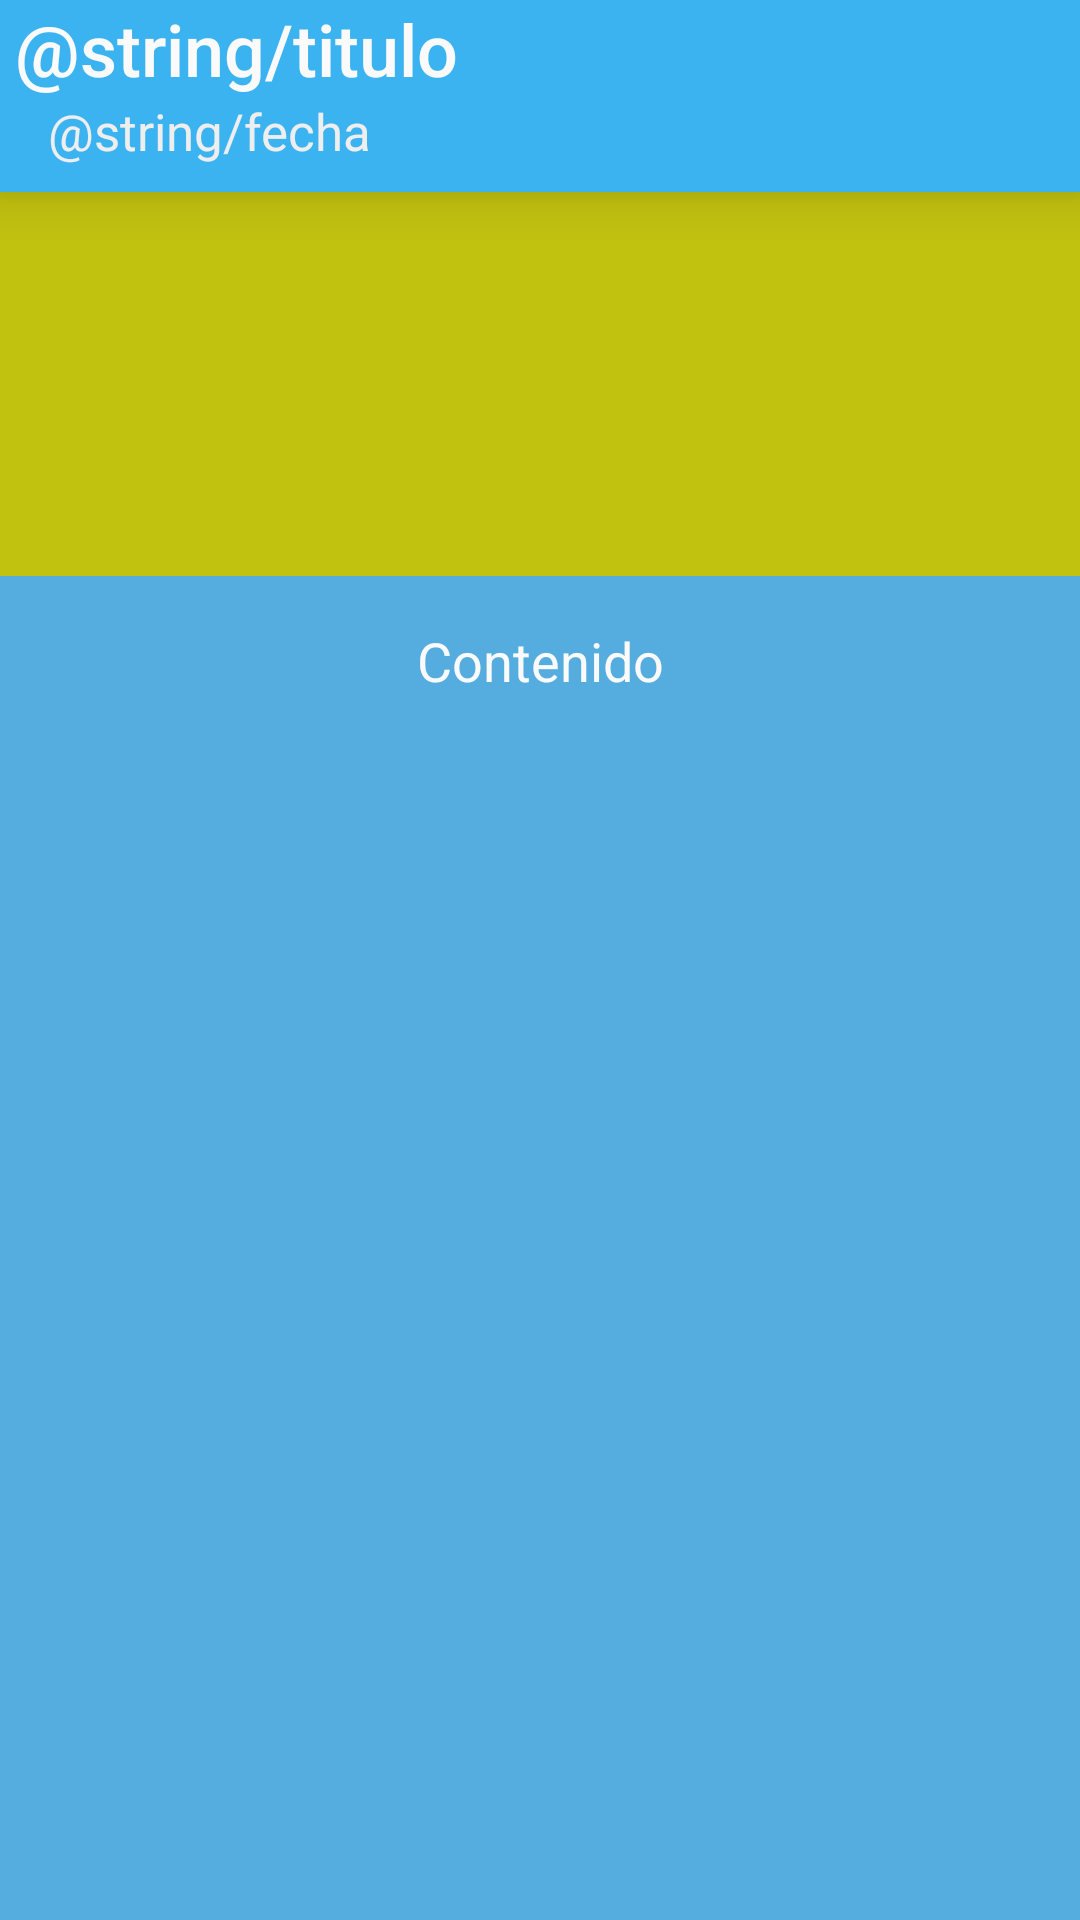

Android layout source for this screen:
<!-- AndroidManifest.xml: application theme AppTheme -->
<!-- res/layout/fragmento_detalle_articulo.xml -->
<LinearLayout xmlns:android="http://schemas.android.com/apk/res/android"
    xmlns:app="http://schemas.android.com/apk/res-auto"
    xmlns:tools="http://schemas.android.com/tools"
    android:id="@+id/articulo_detail"
    android:layout_width="match_parent"
    android:layout_height="match_parent"
    android:background="@color/colorPrimary_alpha_launcher"
    android:orientation="vertical"
    android:weightSum="1"
    tools:context=".controlador.activitys.TecnicaDetailActivity">

    <LinearLayout
        android:layout_width="match_parent"
        android:layout_height="match_parent"
        android:background="@color/colorPrimaryMenu"
        android:elevation="10dp"
        android:layout_weight=".45"
        android:orientation="vertical"
        tools:ignore="UnusedAttribute">

        <TextView
            android:id="@+id/titulo"
            style="@style/TextAppearance.AppCompat.Title.Inverse"
            android:layout_width="match_parent"
            android:layout_height="wrap_content"
            android:ellipsize="end"
            android:maxLines="2"
            android:text="@string/titulo"
            android:paddingLeft="5dp"
            android:textColor="@color/colorMenuPrimaryText"
            android:textIsSelectable="true"
            android:textSize="@dimen/textHeadline"
            tools:ignore="RtlHardcoded,RtlSymmetry" />

        <TextView
            android:id="@+id/fecha"
            android:text="@string/fecha"
            style="@style/TextAppearance.AppCompat.Subhead.Inverse"
            android:layout_width="wrap_content"
            android:layout_height="wrap_content"
            android:paddingLeft="@dimen/activity_horizontal_margin"
            android:textColor="@color/colorMenuTertiaryText"
            android:textSize="@dimen/textSubheading"
            tools:ignore="RtlHardcoded,RtlSymmetry" />
    </LinearLayout>

    <LinearLayout
        android:layout_width="match_parent"
        android:layout_height="match_parent"
        android:background="@color/color_verbos"
        android:paddingTop="5dp"
        android:layout_weight=".4"
        android:paddingBottom="5dp">

        <ImageView
            android:id="@+id/imagen"
            android:layout_gravity="center_vertical"
            android:layout_width="match_parent"
            android:layout_height="match_parent"
            app:srcCompat="@drawable/ic_tecnica_relajacion_progresiva"
            tools:ignore="ContentDescription" />

    </LinearLayout>

    <ScrollView
        android:layout_width="match_parent"
        android:layout_height="match_parent"
        android:layout_weight=".1"
        android:layout_marginBottom="16dp"
       >

        <TextView
            android:id="@+id/contenido"
            android:layout_width="match_parent"
            android:layout_height="wrap_content"
            android:layout_marginLeft="16dp"
            android:layout_marginBottom="50dp"
            android:layout_marginTop="16dp"
            android:layout_marginRight="16dp"
            android:text="Contenido"
            android:textAlignment="center"
            android:textAppearance="@style/TextAppearance.AppCompat.Body1"
            android:textColor="@color/colorMenuPrimaryText"
            android:textSize="@dimen/textBody2"
            tools:ignore="HardcodedText" />
    </ScrollView>

</LinearLayout>
<!-- resources referenced by this layout -->
<resources>
  <color name="colorMenuPrimaryText">#FAFAFA</color>
  <color name="colorMenuTertiaryText">#EEEEEE</color>
  <color name="colorPrimaryMenu">#3BB3F0</color>
  <color name="colorPrimary_alpha_launcher">#AA0288D1</color>
  <color name="color_verbos">#C1C110</color>
  <dimen name="activity_horizontal_margin">16dp</dimen>
  <dimen name="textBody2">18sp</dimen>
  <dimen name="textHeadline">24sp</dimen>
  <dimen name="textSubheading">17sp</dimen>
  <style name="AppTheme" parent="Theme.AppCompat.Light.DarkActionBar">
          
          <item name="colorPrimary">@color/colorPrimary</item>
          <item name="colorPrimaryDark">@color/colorPrimaryDark</item>
          <item name="colorAccent">@color/colorAccent</item>
      </style>
  <color name="colorPrimary">#0288D1</color>
  <color name="colorPrimaryDark">#0288D1</color>
  <color name="colorAccent">#FF4081</color>
</resources>
